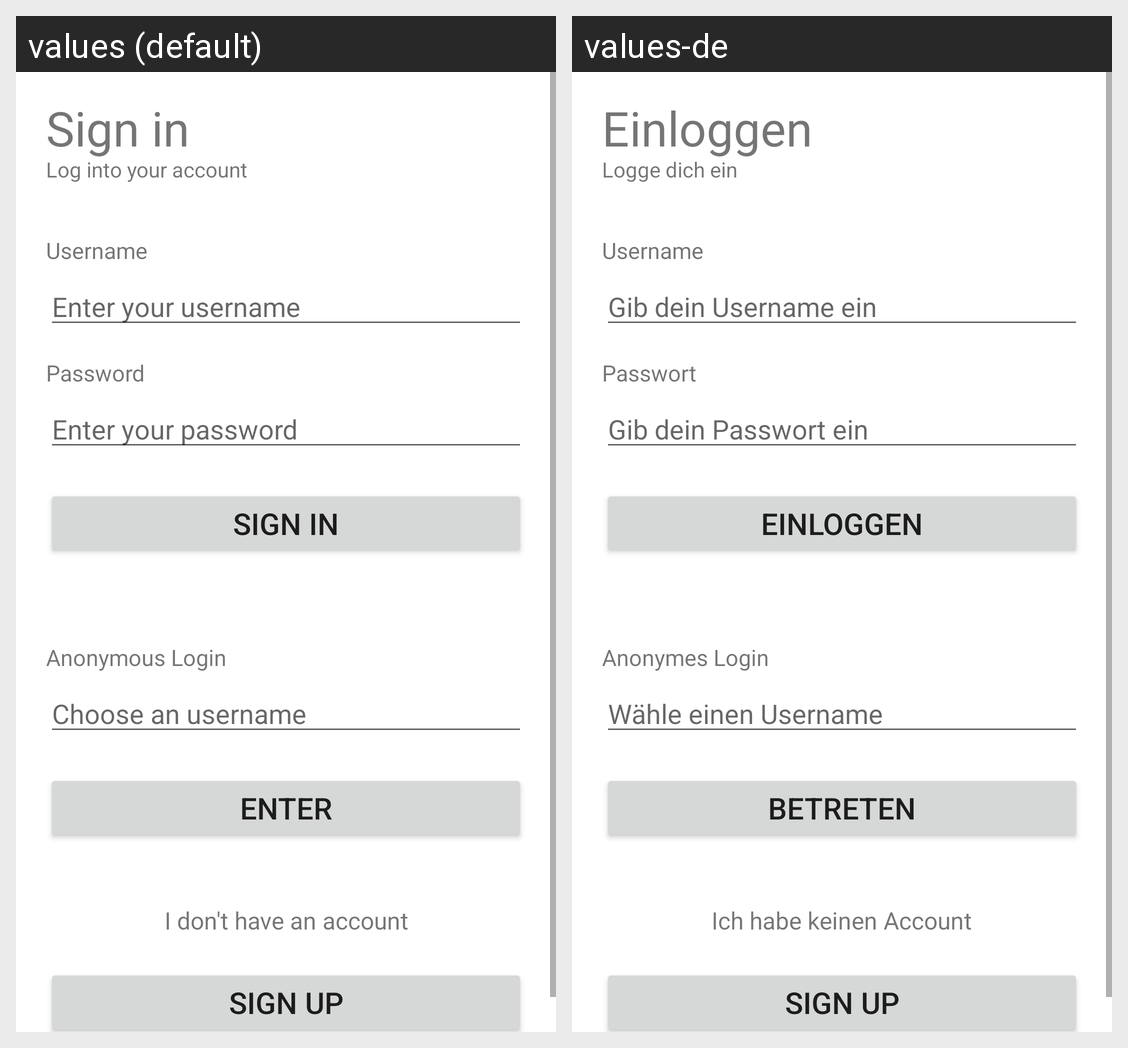

Strings drawn on this Android screen and how each of the app's shown locales translates them:
Android screen res/layout/activity_login.xml rendered under 2 locales, left to right: values (default), values-de. Device: Nexus 5 (rendered at 1080×1920; each locale shown at half size, 540×960, under a caption strip naming it); theme Theme.CMOVG13.
Strings drawn on this screen, with the default value and each locale's value (text and hints the layout hard-codes, and strings that could not be matched under every locale, appear in the picture but are not listed):

sign_in
  values: Sign in
  values-de: Einloggen

log_into_your_account
  values: Log into your account
  values-de: Logge dich ein

username
  values: Username
  values-de: Username

enter_your_username
  values: Enter your username
  values-de: Gib dein Username ein

password
  values: Password
  values-de: Passwort

enter_your_password
  values: Enter your password
  values-de: Gib dein Passwort ein

anonymous_login
  values: Anonymous Login
  values-de: Anonymes Login

choose_an_username
  values: Choose an username
  values-de: Wähle einen Username

enter
  values: Enter
  values-de: Betreten

i_don_t_have_an_account
  values: I don't have an account
  values-de: Ich habe keinen Account

sign_up
  values: Sign Up
  values-de: Sign Up
